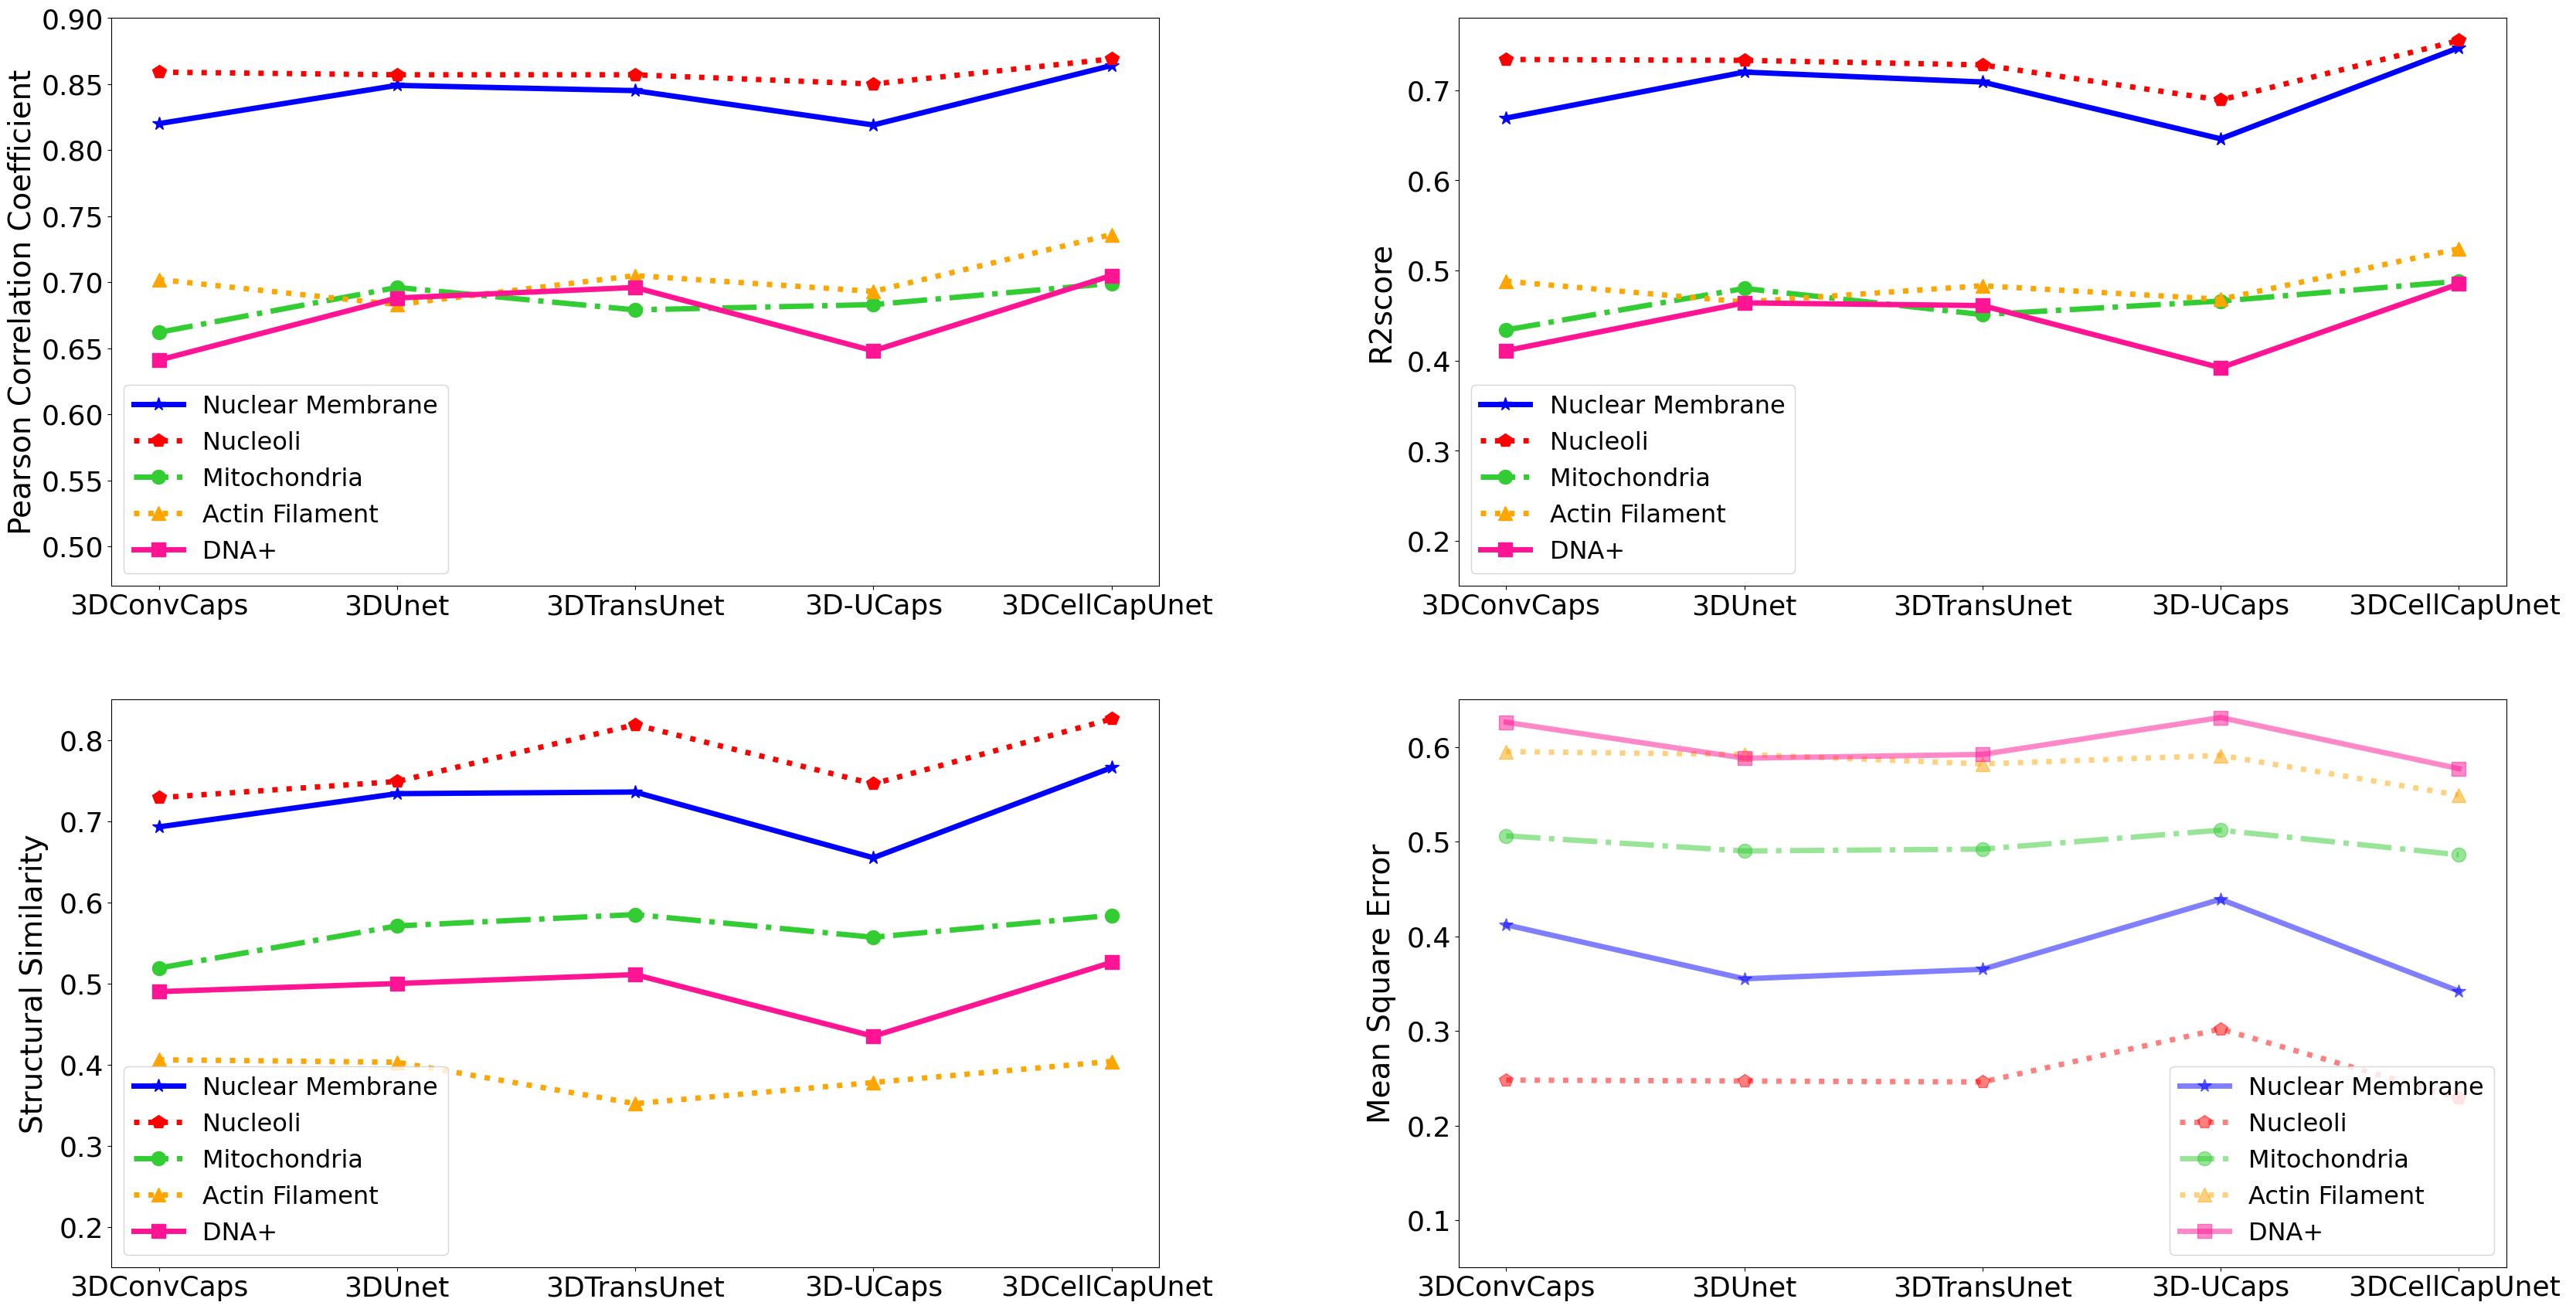

Source code (Python):
import numpy as np
import matplotlib.pyplot as plt
import matplotlib
import matplotlib.gridspec as gridspec

plt.rcParams['font.sans-serif']=['SimHei']
plt.rcParams['axes.unicode_minus'] = False

def PCC():
    y_axis_data1 = [0.820, 0.849, 0.845, 0.819, 0.864, ]
    y_axis_data2 = [0.859, 0.857, 0.857, 0.850, 0.869, ]
    y_axis_data3 = [0.662, 0.696, 0.679, 0.683, 0.699, ]
    y_axis_data4 = [0.702, 0.683, 0.705, 0.693, 0.736, ]
    y_axis_data5 = [0.641, 0.688, 0.696, 0.648, 0.705, ]
    return y_axis_data1,y_axis_data2,y_axis_data3,y_axis_data4,y_axis_data5


def R2Score():
    y_axis_data1 = [0.669,0.720,0.709,0.646,0.747]
    y_axis_data2 = [0.734,0.733,0.728,0.689,0.755]
    y_axis_data3 = [0.434,0.480,0.451,0.466,0.488]
    y_axis_data4 = [0.488,0.465,0.483,0.468,0.524]
    y_axis_data5 = [0.411,0.464,0.461,0.392,0.485]
    return y_axis_data1,y_axis_data2,y_axis_data3,y_axis_data4,y_axis_data5


def MAE():
    y_axis_data1 = [0.412,0.355,0.365,0.439,0.342]
    y_axis_data2 = [0.248,0.247,0.246,0.302,0.229]
    y_axis_data3 = [0.506,0.490,0.492,0.512,0.486]
    y_axis_data4 = [0.595,0.592,0.582,0.591,0.549]
    y_axis_data5 = [0.626,0.588,0.592,0.631,0.577]
    return y_axis_data1,y_axis_data2,y_axis_data3,y_axis_data4,y_axis_data5

def SSIM():
    y_axis_data1 = [0.693,0.734,0.736,0.655,0.766,]
    y_axis_data2 = [0.729,0.749,0.819,0.746,0.826]
    y_axis_data3 = [0.519,0.571,0.585,0.557,0.584]
    y_axis_data4 = [0.406,0.403,0.352,0.378,0.404,]
    y_axis_data5 = [0.490,0.500,0.511,0.435,0.526]
    return y_axis_data1,y_axis_data2,y_axis_data3,y_axis_data4,y_axis_data5

def main():
    plt.figure(figsize=(40, 21))
    gs = gridspec.GridSpec(2, 4)  # 创立2 * 6 网格
    gs.update(wspace=0.8)
    my_line=5
    my_alpha=1
    my_font=28
    plt.subplot(gs[0, :2],)

    y_axis_data1,y_axis_data2,y_axis_data3,y_axis_data4,y_axis_data5=PCC()
    # epoch,acc,loss,val_acc,val_loss
    x_axis_data = ["3DConvCaps","3DUnet","3DTransUnet","3D-UCaps","3DCellCapUnet "]

    # 画图
    plt.plot(x_axis_data, y_axis_data1, 'b*-', alpha=my_alpha, linewidth=my_line, label='Nuclear Membrane',markersize=my_line+8)  #
    plt.plot(x_axis_data, y_axis_data2, 'rp:', alpha=my_alpha, linewidth=my_line, label='Nucleoli ',markersize=my_line+8)
    plt.plot(x_axis_data, y_axis_data3, 'go-.', color='limegreen',alpha=my_alpha, linewidth=my_line, label='Mitochondria ',markersize=my_line+8)
    plt.plot(x_axis_data, y_axis_data4, 'y^:',color='orange', alpha=my_alpha, linewidth=my_line, label='Actin Filament  ',markersize=my_line+8)
    plt.plot(x_axis_data, y_axis_data5, 'ms-',color='deeppink', alpha=my_alpha, linewidth=my_line, label='DNA+ ',markersize=my_line+8)
    plt.ylabel('Pearson Correlation Coefficient', fontsize=my_font)
    #plt.legend()  # 显示上面的label
    plt.xticks(fontsize=my_font - 2)
    plt.yticks(fontsize=my_font - 2)
    plt.legend(fontsize=my_font - 5)
    plt.ylim(0.47, 0.9)  # 仅设置y轴坐标范围

    plt.rcParams['axes.labelpad'] = 10
    plt.subplot(gs[0, 2:4], )
    y_axis_data1,y_axis_data2,y_axis_data3,y_axis_data4,y_axis_data5=R2Score()
    # epoch,acc,loss,val_acc,val_loss
    x_axis_data = [" 3DConvCaps","3DUnet","3DTransUnet","3D-UCaps","3DCellCapUnet "]

    # 画图
    plt.plot(x_axis_data, y_axis_data1, 'b*-', alpha=my_alpha, linewidth=my_line, label='Nuclear Membrane',markersize=my_line+8)  #
    plt.plot(x_axis_data, y_axis_data2, 'rp:', alpha=my_alpha, linewidth=my_line, label='Nucleoli ',markersize=my_line+8)
    plt.plot(x_axis_data, y_axis_data3, 'go-.', color='limegreen',alpha=my_alpha, linewidth=my_line, label='Mitochondria ',markersize=my_line+8)
    plt.plot(x_axis_data, y_axis_data4, 'y^:',color='orange', alpha=my_alpha, linewidth=my_line, label='Actin Filament  ',markersize=my_line+8)
    plt.plot(x_axis_data, y_axis_data5, 'ms-', color='deeppink', alpha=my_alpha, linewidth=my_line, label='DNA+ ',markersize=my_line+8)

    #plt.legend(fontsize=my_font)  # 显示上面的label
    plt.xticks(fontsize=my_font - 2)
    plt.yticks(fontsize=my_font - 2)
    plt.ylabel('R2score', fontsize=my_font)
    plt.ylim(0.15,0.78)#仅设置y轴坐标范围
    plt.legend(fontsize=my_font - 5)

    plt.subplot(gs[1, 0:2])
    y_axis_data1,y_axis_data2,y_axis_data3,y_axis_data4,y_axis_data5=SSIM()
    # epoch,acc,loss,val_acc,val_loss
    x_axis_data = ["3DConvCaps","3DUnet","3DTransUnet","3D-UCaps","3DCellCapUnet "]

    # 画图
    plt.plot(x_axis_data, y_axis_data1, 'b*-', alpha=my_alpha, linewidth=my_line, label='Nuclear Membrane',markersize=my_line+8)  #
    plt.plot(x_axis_data, y_axis_data2, 'rp:', alpha=my_alpha, linewidth=my_line, label='Nucleoli ',markersize=my_line+8)
    plt.plot(x_axis_data, y_axis_data3, 'go-.',color='limegreen', alpha=my_alpha, linewidth=my_line, label='Mitochondria ',markersize=my_line+8)
    plt.plot(x_axis_data, y_axis_data4, 'y^:',color='orange', alpha=my_alpha, linewidth=my_line, label='Actin Filament  ',markersize=my_line+8)
    plt.plot(x_axis_data, y_axis_data5, 'ms-', color='deeppink',alpha=my_alpha, linewidth=my_line, label='DNA+ ',markersize=my_line+8)

    #plt.legend(fontsize=my_font)  # 显示上面的label
    plt.xticks(fontsize=my_font - 2)
    plt.yticks(fontsize=my_font - 2)
    plt.ylabel('Structural Similarity', fontsize=my_font)
    # plt.ylim(-1,1)#仅设置y轴坐标范围
    plt.legend(fontsize=my_font - 5)
    plt.ylim(0.15, 0.85)
    plt.subplot(gs[1, 2:4])
    y_axis_data1,y_axis_data2,y_axis_data3,y_axis_data4,y_axis_data5=MAE()
    # epoch,acc,loss,val_acc,val_loss
    x_axis_data = ["3DConvCaps","3DUnet","3DTransUnet","3D-UCaps","3DCellCapUnet "]

    # 画图
    plt.plot(x_axis_data, y_axis_data1, 'b*-', alpha=0.5, linewidth=my_line, label='Nuclear Membrane',markersize=my_line+8)  #
    plt.plot(x_axis_data, y_axis_data2, 'rp:', alpha=0.5, linewidth=my_line, label='Nucleoli ',markersize=my_line+8)
    plt.plot(x_axis_data, y_axis_data3, 'go-.', color='limegreen',alpha=0.5, linewidth=my_line, label='Mitochondria ',markersize=my_line+8)
    plt.plot(x_axis_data, y_axis_data4, 'y^:',color='orange', alpha=0.5, linewidth=my_line, label='Actin Filament  ',markersize=my_line+8)
    plt.plot(x_axis_data, y_axis_data5, 'ms-', color='deeppink',alpha=0.5, linewidth=my_line, label='DNA+ ',markersize=my_line+8)

    #plt.legend(fontsize=my_font)  # 显示上面的label
    plt.ylim(0.05, 0.65)
    plt.ylabel('Mean Square Error', fontsize=my_font)
    plt.xticks(fontsize=my_font-2)
    plt.yticks(fontsize=my_font-2)
    # plt.ylim(-1,1)#仅设置y轴坐标范围
    plt.legend(fontsize=my_font - 5)
    plt.savefig('a.png')
    plt.show()






if __name__ == '__main__':
    main()


